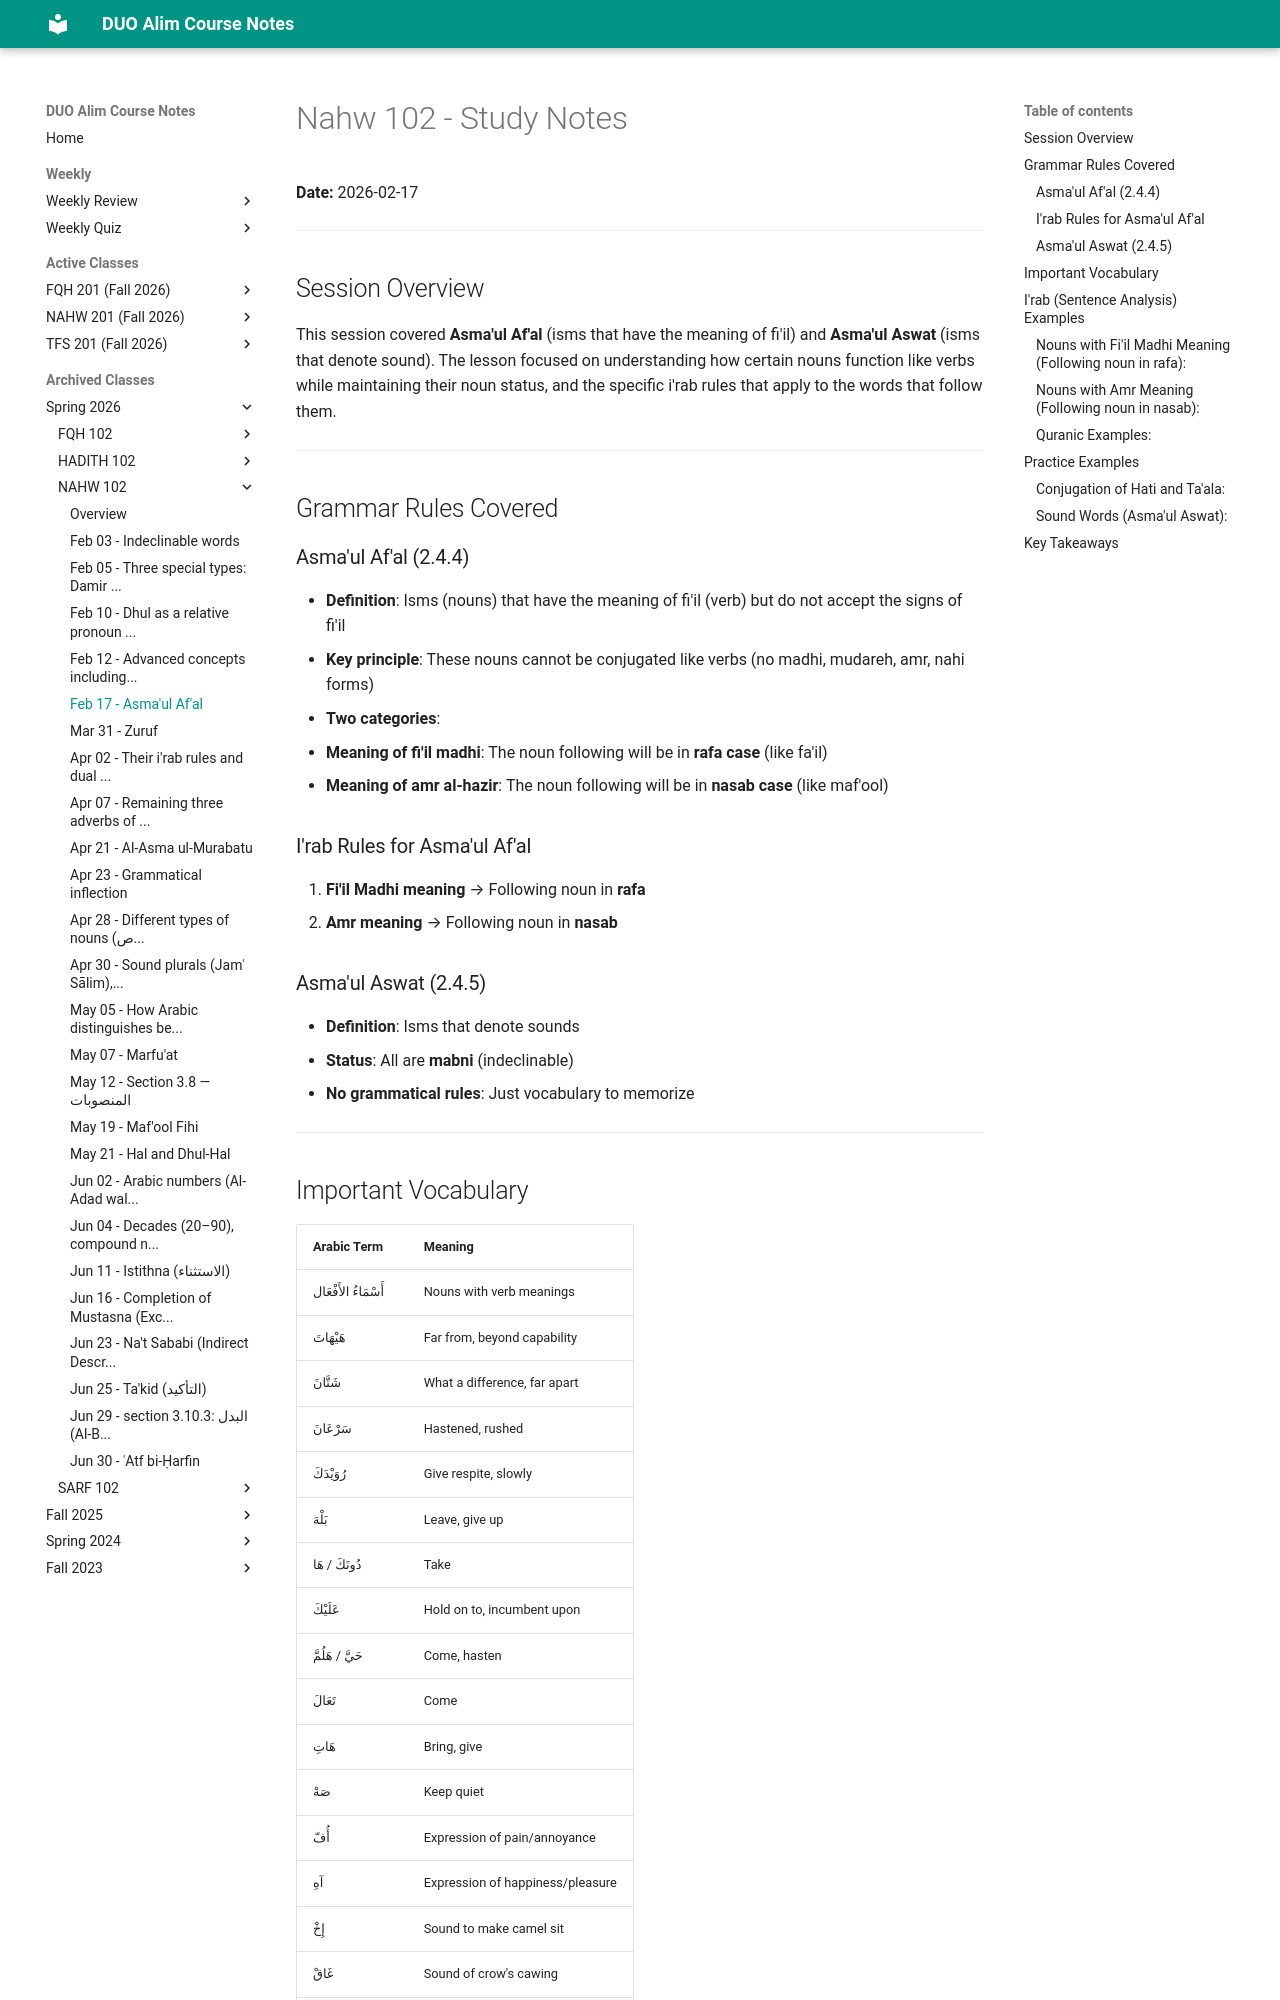

repository: MuhammedHMahmood/duo-alim-course-notes · page: nahw/102/2026-02-17/index.html · generator: mkdocs

# Nahw 102 - Study Notes
**Date:** 2026-02-17

---

## Session Overview

This session covered **Asma'ul Af'al** (isms that have the meaning of fi'il) and **Asma'ul Aswat** (isms that denote sound). The lesson focused on understanding how certain nouns function like verbs while maintaining their noun status, and the specific i'rab rules that apply to the words that follow them.

---

## Grammar Rules Covered

### Asma'ul Af'al (2.4.4)
- **Definition**: Isms (nouns) that have the meaning of fi'il (verb) but do not accept the signs of fi'il
- **Key principle**: These nouns cannot be conjugated like verbs (no madhi, mudareh, amr, nahi forms)
- **Two categories**:
  1. **Meaning of fi'il madhi**: The noun following will be in **rafa case** (like fa'il)
  2. **Meaning of amr al-hazir**: The noun following will be in **nasab case** (like maf'ool)

### I'rab Rules for Asma'ul Af'al
1. **Fi'il Madhi meaning** → Following noun in **rafa**
2. **Amr meaning** → Following noun in **nasab**

### Asma'ul Aswat (2.4.5)
- **Definition**: Isms that denote sounds
- **Status**: All are **mabni** (indeclinable)
- **No grammatical rules**: Just vocabulary to memorize

---

## Important Vocabulary

| Arabic Term | Meaning |
|---|---|
| أَسْمَاءُ الأَفْعَال | Nouns with verb meanings |
| هَيْهَاتَ | Far from, beyond capability |
| شَتَّانَ | What a difference, far apart |
| سَرْعَانَ | Hastened, rushed |
| رُوَيْدَكَ | Give respite, slowly |
| بَلْهَ | Leave, give up |
| دُونَكَ / هَا | Take |
| عَلَيْكَ | Hold on to, incumbent upon |
| حَيَّ / هَلُمَّ | Come, hasten |
| تَعَالَ | Come |
| هَاتِ | Bring, give |
| صَهْ | Keep quiet |
| أُفّ | Expression of pain/annoyance |
| آهِ | Expression of happiness/pleasure |
| إِخْ | Sound to make camel sit |
| غَاقْ | Sound of crow's cawing |
| أَسْمَاءُ الأَصْوَات | Nouns denoting sounds |
| مُتَصَرِّف | Inflectable/changeable |

---

## I'rab (Sentence Analysis) Examples
